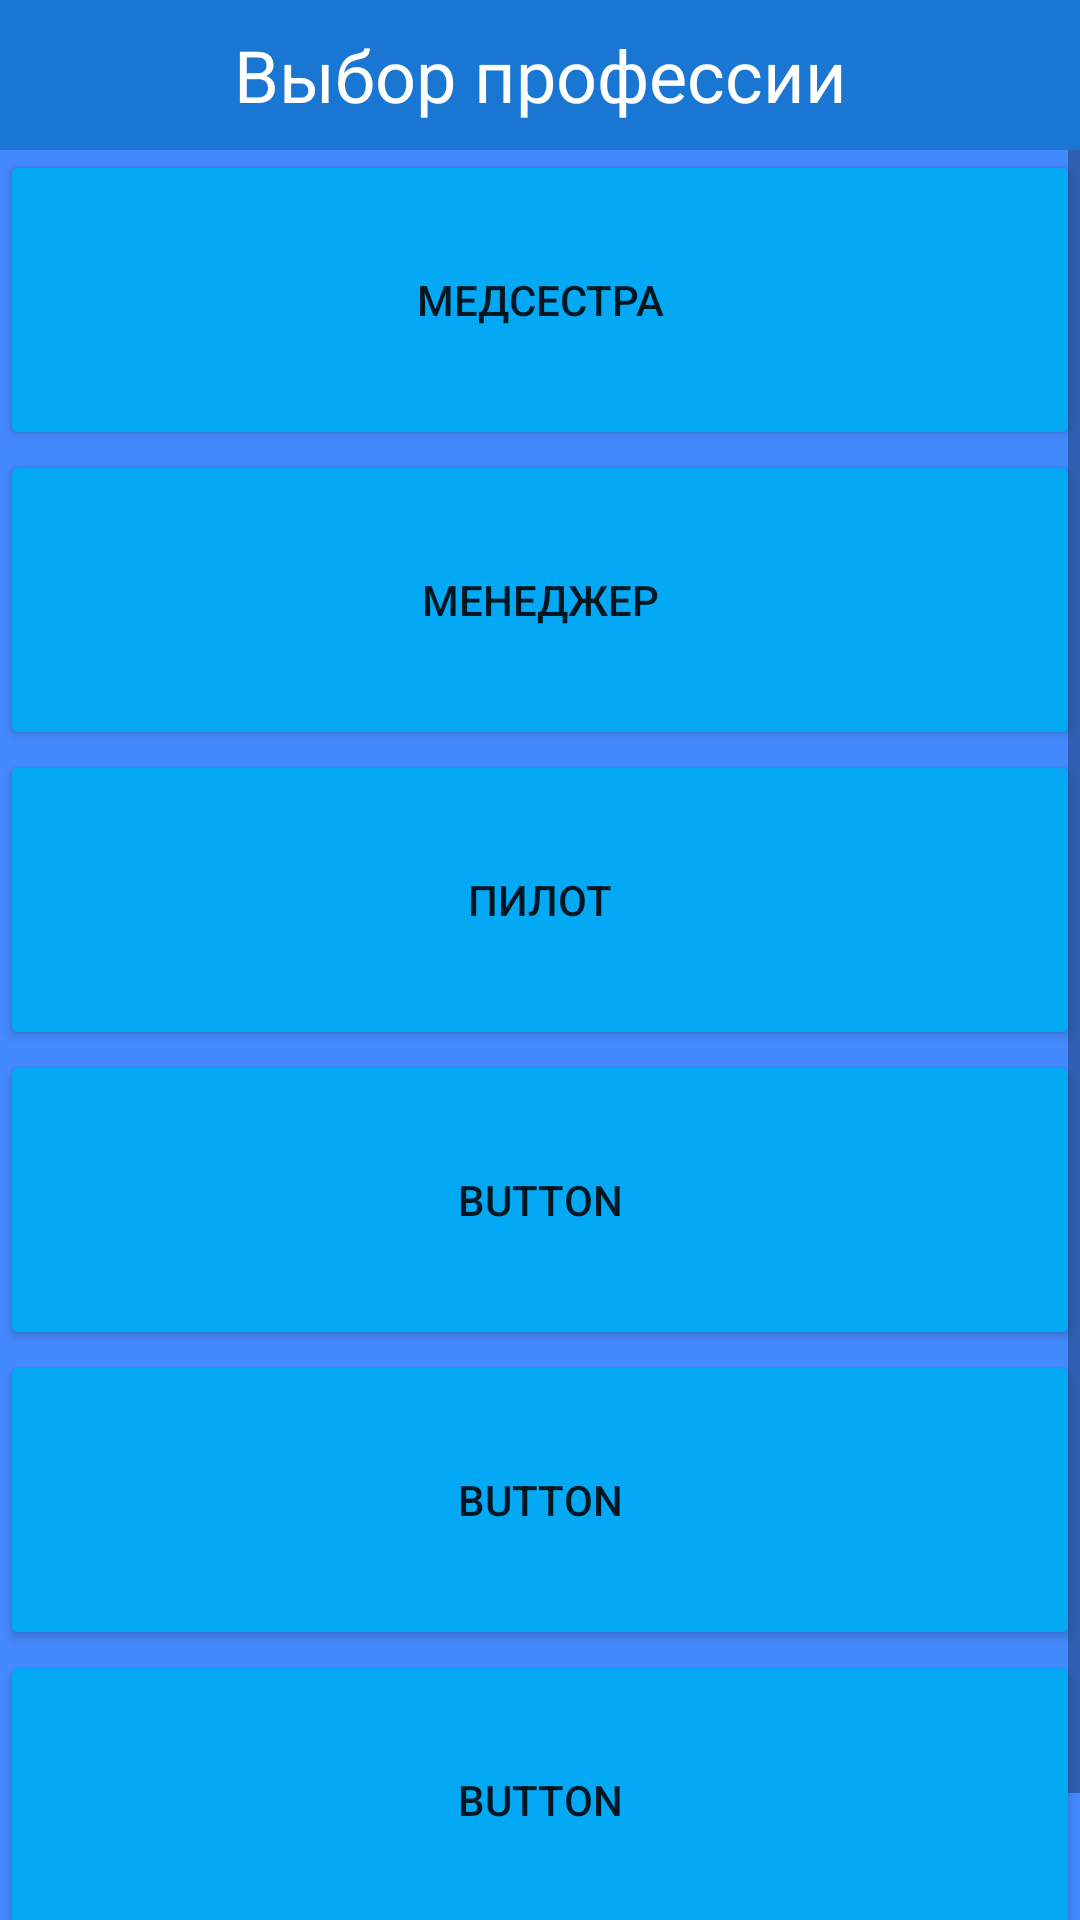

Write the Android layout XML for this screen, with the resource values it uses.
<!-- AndroidManifest.xml: application theme Theme.Kbega -->
<!-- res/layout/fragment_profession.xml -->
<?xml version="1.0" encoding="utf-8"?>
<androidx.constraintlayout.widget.ConstraintLayout xmlns:android="http://schemas.android.com/apk/res/android"
    xmlns:app="http://schemas.android.com/apk/res-auto"
    xmlns:tools="http://schemas.android.com/tools"
    android:layout_width="match_parent"
    android:layout_height="match_parent"
    android:background="@color/lightBlue"
    tools:context=".Profession">

    <ScrollView
        android:layout_width="match_parent"
        android:layout_height="702dp"
        app:layout_constraintStart_toStartOf="parent"
        app:layout_constraintTop_toBottomOf="@+id/textView2">

        <LinearLayout
            android:layout_width="match_parent"
            android:layout_height="wrap_content"
            android:orientation="vertical">

            <Button
                android:id="@+id/medsestra"
                android:layout_width="match_parent"
                android:layout_height="100dp"
                android:backgroundTint="@color/addBlue"
                android:text="Медсестра" />

            <Button
                android:id="@+id/manager"
                android:layout_width="match_parent"
                android:layout_height="100dp"
                android:backgroundTint="@color/addBlue"
                android:text="Менеджер" />

            <Button
                android:id="@+id/pilot"
                android:layout_width="match_parent"
                android:layout_height="100dp"
                android:backgroundTint="@color/addBlue"
                android:text="Пилот" />

            <Button
                android:id="@+id/button5"
                android:layout_width="match_parent"
                android:layout_height="100dp"
                android:backgroundTint="@color/addBlue"
                android:text="Button" />

            <Button
                android:id="@+id/button6"
                android:layout_width="match_parent"
                android:layout_height="100dp"
                android:backgroundTint="@color/addBlue"
                android:text="Button" />

            <Button
                android:id="@+id/button8"
                android:layout_width="match_parent"
                android:layout_height="100dp"
                android:backgroundTint="@color/addBlue"
                android:text="Button" />

            <Button
                android:id="@+id/button9"
                android:layout_width="match_parent"
                android:layout_height="100dp"
                android:backgroundTint="@color/addBlue"
                android:text="Button" />

            <Button
                android:id="@+id/button10"
                android:layout_width="match_parent"
                android:layout_height="100dp"
                android:backgroundTint="@color/addBlue"
                android:text="Button" />

            <Button
                android:id="@+id/button11"
                android:layout_width="match_parent"
                android:layout_height="100dp"
                android:backgroundTint="@color/addBlue"
                android:text="Button" />
        </LinearLayout>
    </ScrollView>

    <TextView
        android:id="@+id/textView2"
        android:layout_width="match_parent"
        android:layout_height="50dp"
        android:background="@color/darkBlue"
        android:gravity="center"
        android:text="Выбор профессии"
        android:textColor="#FFFFFF"
        android:textSize="24sp"
        app:layout_constraintStart_toStartOf="parent"
        app:layout_constraintTop_toTopOf="parent" />
</androidx.constraintlayout.widget.ConstraintLayout>
<!-- resources referenced by this layout -->
<resources>
  <color name="addBlue">#03A9F4</color>
  <color name="darkBlue">#1976D2</color>
  <color name="lightBlue">#448AFF</color>
  <style name="Theme.Kbega" parent="Theme.MaterialComponents.DayNight.NoActionBar">
          
          <item name="colorPrimary">@color/purple_500</item>
          <item name="colorPrimaryVariant">@color/purple_700</item>
          <item name="colorOnPrimary">@color/white</item>
          
          <item name="colorSecondary">@color/teal_200</item>
          <item name="colorSecondaryVariant">@color/teal_700</item>
          <item name="colorOnSecondary">@color/black</item>
          
          <item name="android:statusBarColor">?attr/colorPrimaryVariant</item>
          
      </style>
  <color name="purple_500">#FF6200EE</color>
  <color name="purple_700">#FF3700B3</color>
  <color name="white">#FFFFFFFF</color>
  <color name="teal_200">#FF03DAC5</color>
  <color name="teal_700">#FF018786</color>
  <color name="black">#FF000000</color>
</resources>
